Image classification data set "processed" (shaguntalwar17/BrainTumor_CDSS on GitHub). Class labels (4): glioma, meningioma, no tumor, pituitary tumor.

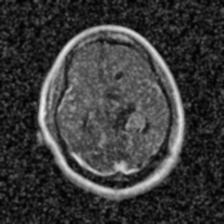
Label: glioma

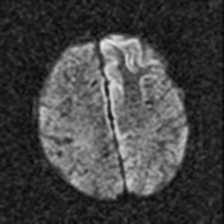
Label: no tumor

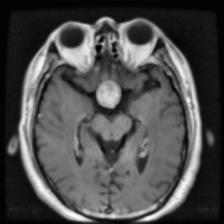
Label: pituitary tumor

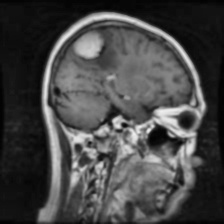
Label: meningioma

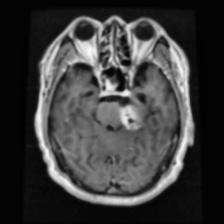
Label: meningioma

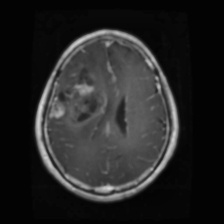
Label: glioma
